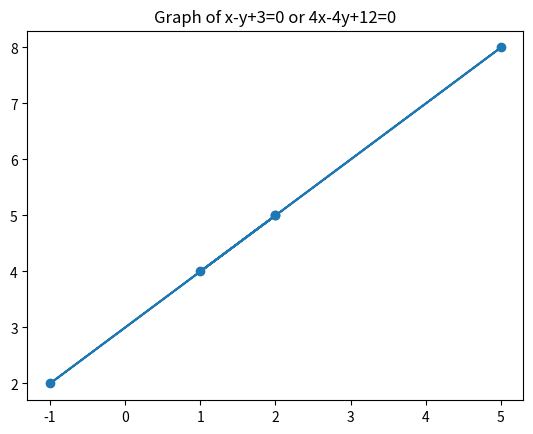

Generate this figure with matplotlib:
import matplotlib.pyplot as plt

def section(m,n,x1,y1,x2,y2) : 
  #function to find the point that divides the line segment joining (x1,y1),(x2,y2) in m:n ratio.
  #Section formula
  x = (float) (m * x2 + n * x1)/(m+n)
  y = (float) (m * y2 + n * y1 )/(m+n)
  print("M (",x,",",y,")")

m,n = 1,2
x1,y1 = 2,5
x2,y2 = -1,2
section(1,2,2,5,-1,2) 

def line(C, M):
 
    a = C[1] - M[1]
    b = M[0] - C[0]
    c = -a*(C[0]) - b*(C[1])
 
    if(b > 0):
        print("The line passing through points C and M is:",
              a, "x + ", b, "y +",c,"= 0", "\n")
    else:
        print("The line passing through points C and M is: ",
              a, "x", b,"y +",c,"= 0", "\n")

C = [5, 8]
M = [1, 4]
line(C, M)

#A(2,5)
#B(-1,2)
#C(5,8)
#M(1,4)
plt.plot([2,-1,5,1,2],[5,2,8,4,5],marker = 'o')
plt.title('Graph of x-y+3=0 or 4x-4y+12=0')
plt.show()
